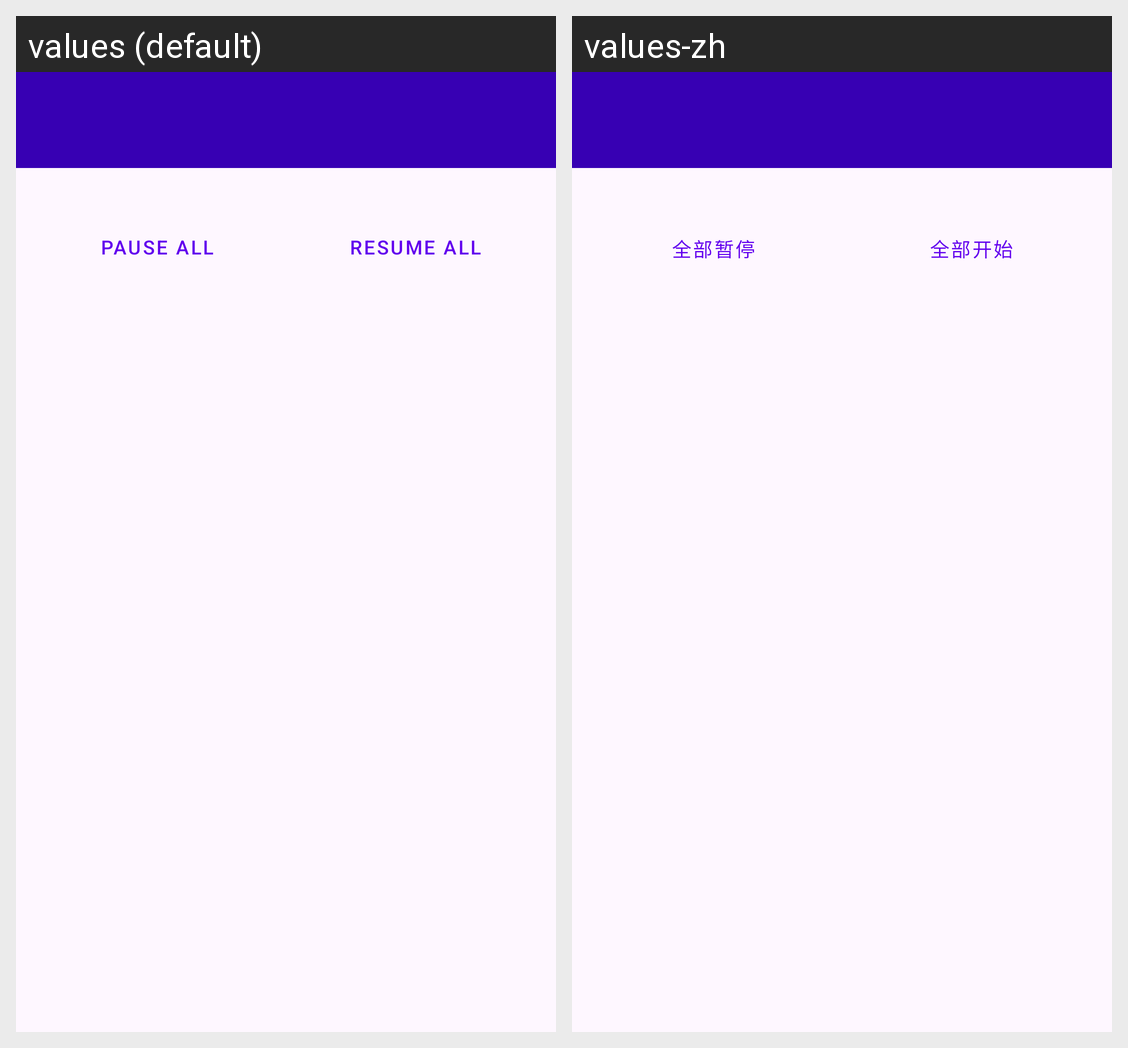

Strings drawn on this Android screen and how each of the app's shown locales translates them:
Android screen res/layout/activity_blog_detail.xml rendered under 2 locales, left to right: values (default), values-zh. Device: Nexus 5 (rendered at 1080×1920; each locale shown at half size, 540×960, under a caption strip naming it); theme Theme.TumblrDownloader.
Strings drawn on this screen, with the default value and each locale's value (text and hints the layout hard-codes, and strings that could not be matched under every locale, appear in the picture but are not listed):

pause_all
  values: Pause All
  values-zh: 全部暂停

resume_all
  values: Resume All
  values-zh: 全部开始
